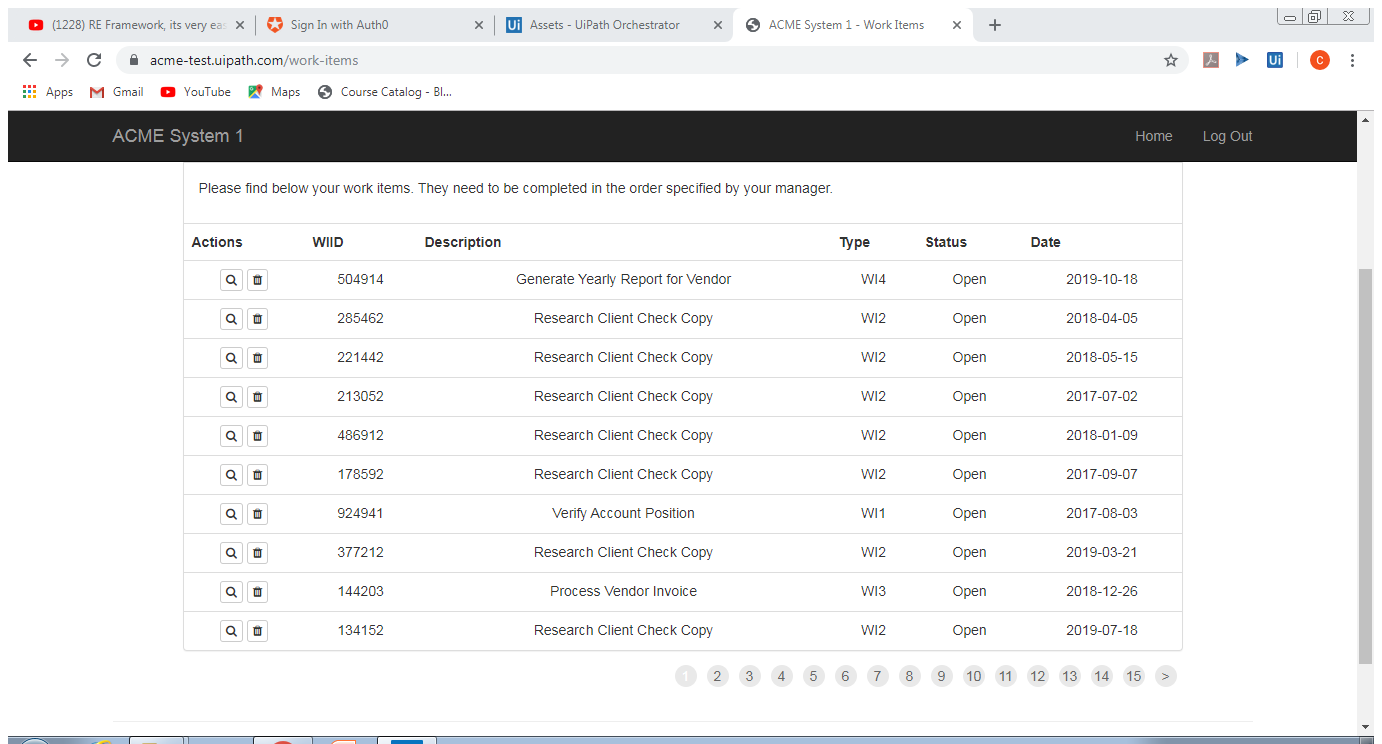
Task: Robotic Enterprise Framework
Workflow: ExtractWorkItems_WI5

Step 1: Attach Browser 'ACMESyste Page' in window 'ACME System 1 - Work Items' (chrome.exe)

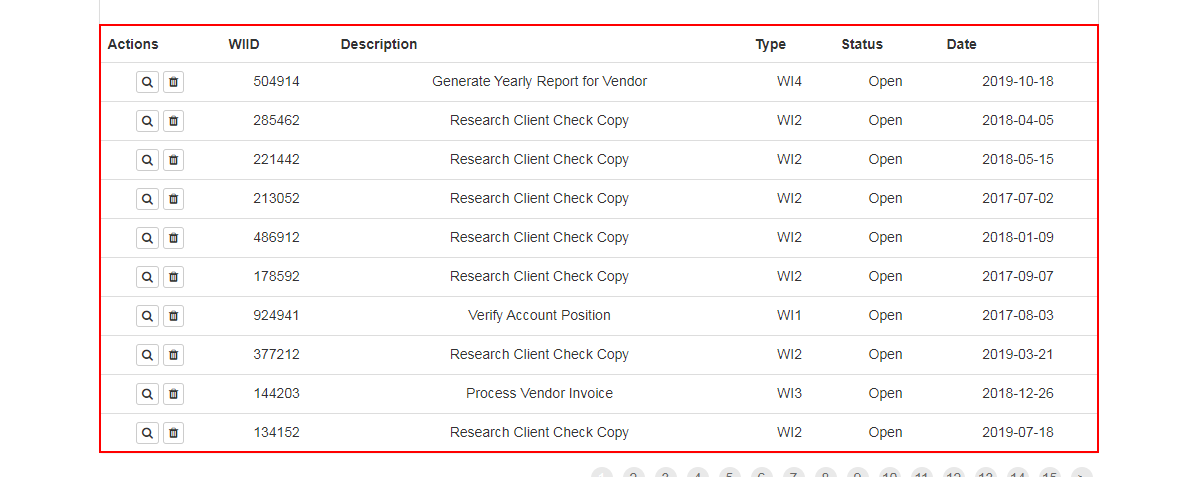
Step 2: get-text from the table